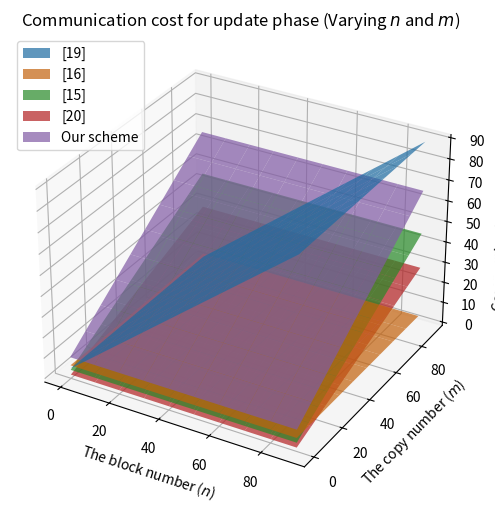
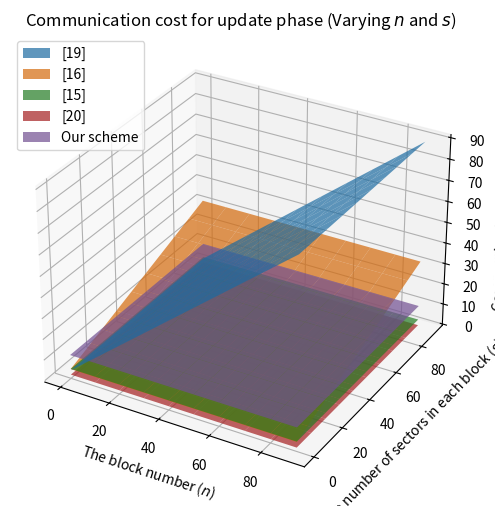
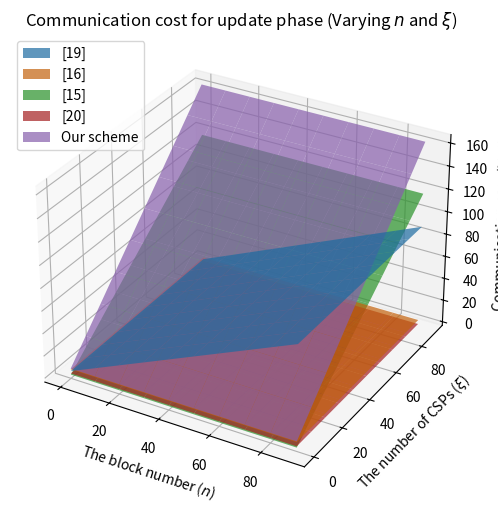
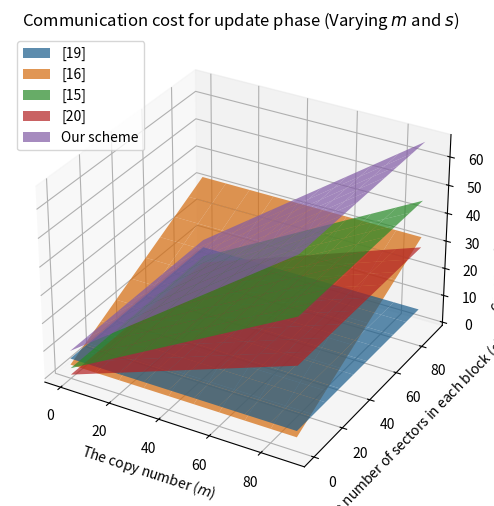
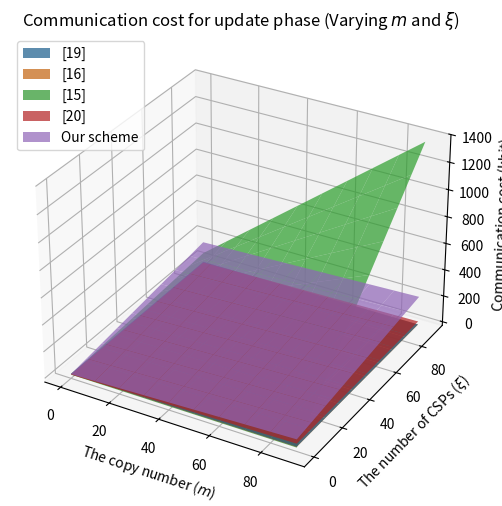
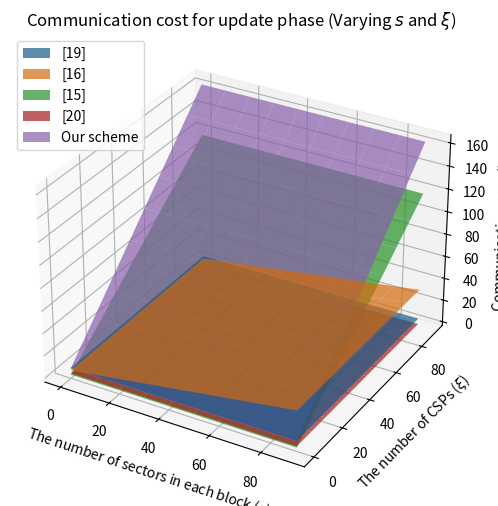

These charts were generated, in order, by the following Python code:
import matplotlib.pyplot as plt
import numpy as np

# Communication costs for different operations (in bits)
communication_costs = {
    '|G|'   : 160,        # The size of an element in G 
    '|GT|'  : 160,        # The size of an element in GT
    '|Zp|'  : 160,        # The size of an element in Zp
    '|sig|' : 160,        # The length of the digital signature
    '|id|'  : 40,         # The size of the user id  
}

def calc_update_costs(n, m, s, ξ):
    # Pre-calculate common terms
    G = communication_costs['|G|']
    Gt = communication_costs['|GT|']
    Zp = communication_costs['|Zp|']
    sig = communication_costs['|sig|']
    id_size = communication_costs['|id|']

    # MW2023: Multi-writer 2023 [19]
    mw2023_cost = (((4 * n) + 6) * G) + (2 * Gt) + (((2 * n) + 12) * Zp)

    # MW2019: Multi-writer 2019 [16]
    mw2019_cost = (((2 * s) + 7) * G) + (2 * Gt) + (15 * Zp) 

    # MC2023: Multi-copy 2023 [15]
    mc2023_cost = (ξ * id_size) + (4 * ξ * G) + (ξ * sig) + (ξ * m * Zp) 

    # MC2022: Multi-copy 2022 [20]
    mc2022_cost = ((m + 1) * G) + (m * Zp) 

    # Our scheme
    our_scheme_cost = (((3 * ξ) + (2 * m) + 6) * G) + ((ξ + 2) * Gt) \
    + (((7 * ξ) + (2 * m) + 14) * Zp)

    return mw2023_cost, mw2019_cost, mc2023_cost, mc2022_cost, our_scheme_cost

def create_3d_plot(X, Y, Z_values, x_label, y_label, z_label, title, legends):
    fig = plt.figure(figsize=(8, 6))
    ax = fig.add_subplot(111, projection='3d')

    for Z, label in zip(Z_values, legends):
        ax.plot_surface(X, Y, Z, label=label, alpha=0.7)

    ax.set_xlabel(x_label)
    ax.set_ylabel(y_label)
    ax.set_zlabel(z_label)
    ax.set_title(title)
    ax.legend()
    ax.grid(True)
    plt.show()

def varying_parameters(x_values, y_values, x_label, y_label, title, varying_params):
    # Prepare 2D arrays to store costs
    mw2023_costs = np.zeros((len(x_values), len(y_values)))
    mw2019_costs = np.zeros((len(x_values), len(y_values)))
    mc2023_costs = np.zeros((len(x_values), len(y_values)))
    mc2022_costs = np.zeros((len(x_values), len(y_values)))
    our_scheme_costs = np.zeros((len(x_values), len(y_values)))

    for i, x in enumerate(x_values):
        for j, y in enumerate(y_values):
            params = varying_params.copy()
            params[x_label] = x
            params[y_label] = y
            
            mw2023_cost, mw2019_cost, mc2023_cost, mc2022_cost, our_scheme_cost = calc_update_costs(
                n=params.get('The block number ($n$)', 3), 
                m=params.get('The copy number ($m$)', 3), 
                s=params.get('The number of sectors in each block ($s$)', 3), 
                ξ=params.get('The number of CSPs ($ξ$)', 3)
            )
            
            # Compute the costs for update phase
            mw2023_costs[i, j] = mw2023_cost / 1000             # Convert bits to kilobits
            mw2019_costs[i, j] = mw2019_cost / 1000             # Convert bits to kilobits
            mc2023_costs[i, j] = mc2023_cost / 1000             # Convert bits to kilobits
            mc2022_costs[i, j] = mc2022_cost / 1000             # Convert bits to kilobits
            our_scheme_costs[i, j] = our_scheme_cost / 1000     # Convert bits to kilobits

    # Create meshgrid for x_values and y_values
    X, Y = np.meshgrid(x_values, y_values)
    
    # Plot the surfaces
    create_3d_plot(X, Y, [mw2023_costs.T, mw2019_costs.T, mc2023_costs.T, mc2022_costs.T, our_scheme_costs.T],
                   x_label, y_label, 'Communication cost (kbit)', title,
                   ['[19]', '[16]', '[15]', '[20]', 'Our scheme'])

def varying_n_and_m():
    # Parameters for update
    n_values = list(range(0, 100, 10))  # From 0 to 100 with step 10
    m_values = list(range(0, 100, 10))  # From 0 to 100 with step 10

    varying_parameters(n_values, m_values, 'The block number ($n$)'
                       , 'The copy number ($m$)', 
                       'Communication cost for update phase (Varying $n$ and $m$)', 
                       {'s': 3, 'ξ': 3})

def varying_n_and_s():
    # Parameters for update
    n_values = list(range(0, 100, 10))  # From 0 to 100 with step 10
    s_values = list(range(0, 100, 10))  # From 0 to 100 with step 10

    varying_parameters(n_values, s_values, 'The block number ($n$)'
                       , 'The number of sectors in each block ($s$)', 
                       'Communication cost for update phase (Varying $n$ and $s$)', 
                       {'m': 3, 'ξ': 3})

def varying_n_and_ξ():
    # Parameters for update
    n_values = list(range(0, 100, 10))  # From 0 to 100 with step 10
    ξ_values = list(range(0, 100, 10))  # From 0 to 100 with step 10

    varying_parameters(n_values, ξ_values, 'The block number ($n$)'
                       , 'The number of CSPs ($ξ$)', 
                       'Communication cost for update phase (Varying $n$ and $ξ$)', 
                       {'m': 3, 's': 3})

def varying_m_and_s():
    # Parameters for update
    m_values = list(range(0, 100, 10))  # From 0 to 100 with step 10
    s_values = list(range(0, 100, 10))  # From 0 to 100 with step 10

    varying_parameters(m_values, s_values, 'The copy number ($m$)'
                       , 'The number of sectors in each block ($s$)', 
                       'Communication cost for update phase (Varying $m$ and $s$)', 
                       {'n': 3, 'ξ': 3})

def varying_m_and_ξ():
    # Parameters for update
    m_values = list(range(0, 100, 10))  # From 0 to 100 with step 10
    ξ_values = list(range(0, 100, 10))  # From 0 to 100 with step 10

    varying_parameters(m_values, ξ_values, 'The copy number ($m$)'
                       , 'The number of CSPs ($ξ$)', 
                       'Communication cost for update phase (Varying $m$ and $ξ$)', 
                       {'n': 3, 's': 3})

def varying_s_and_ξ():
    # Parameters for update
    s_values = list(range(0, 100, 10))  # From 0 to 100 with step 10
    ξ_values = list(range(0, 100, 10))  # From 0 to 100 with step 10
    
    varying_parameters(s_values, ξ_values, 'The number of sectors in each block ($s$)'
                       , 'The number of CSPs ($ξ$)', 
                       'Communication cost for update phase (Varying $s$ and $ξ$)', 
                       {'n': 3, 'm': 3})

varying_n_and_m()   # Generates a plot for varying n and m
varying_n_and_s()   # Generates a plot for varying n and s
varying_n_and_ξ()   # Generates a plot for varying n and ξ
varying_m_and_s()   # Generates a plot for varying m and s
varying_m_and_ξ()   # Generates a plot for varying m and ξ
varying_s_and_ξ()   # Generates a plot for varying s and ξ
